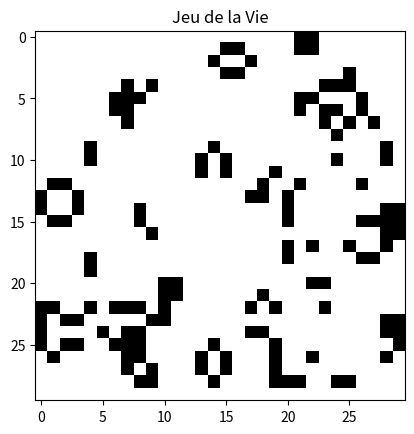

Here is the Python script that generated this plot:
import matplotlib.pyplot as plt
import numpy as np

def check_born(x, b_inf, b_sup):
  return x >= b_inf and x < b_sup

def new_grid(H, W):
  return [[0 for _ in range(W)] for _ in range(H)]

def init_grid(size):
  return np.random.randint(0, 2, size=(size, size)).tolist()


def run(t_sim, size, update_function):

  grid = init_grid(size)

  plt.ion()
  fig, ax = plt.subplots()

  for _ in range(t_sim):  # nombre d'itérations
      ax.clear()
      ax.imshow(grid, cmap="binary")
      plt.title("Jeu de la Vie")
      plt.pause(0.2)
      grid = update_function(grid, size)

  plt.ioff()
  plt.show()

def update(grid, size):

  next_grid = new_grid(size, size)

  for h in range(size):
    for w in range(size):
      # check neighbours
      neighbours = 0

      for dw in [-1, 0, 1]:
        for dh in [-1, 0, 1]:
          if dw==0 and dh==0:
            continue
          
          x, y = w+dw, h+dh

          if check_born(x, 0, size) and check_born(y, 0, size):
            neighbours += grid[x][y]

      # check conway rule
      if grid[w][h]==1:
        if neighbours==2 or neighbours==3:
          next_grid[w][h] = 1
      else:
        if neighbours==3:
          next_grid[w][h] = 1

  return next_grid

if __name__ == "__main__":

  run(10, 30, update_function=update)